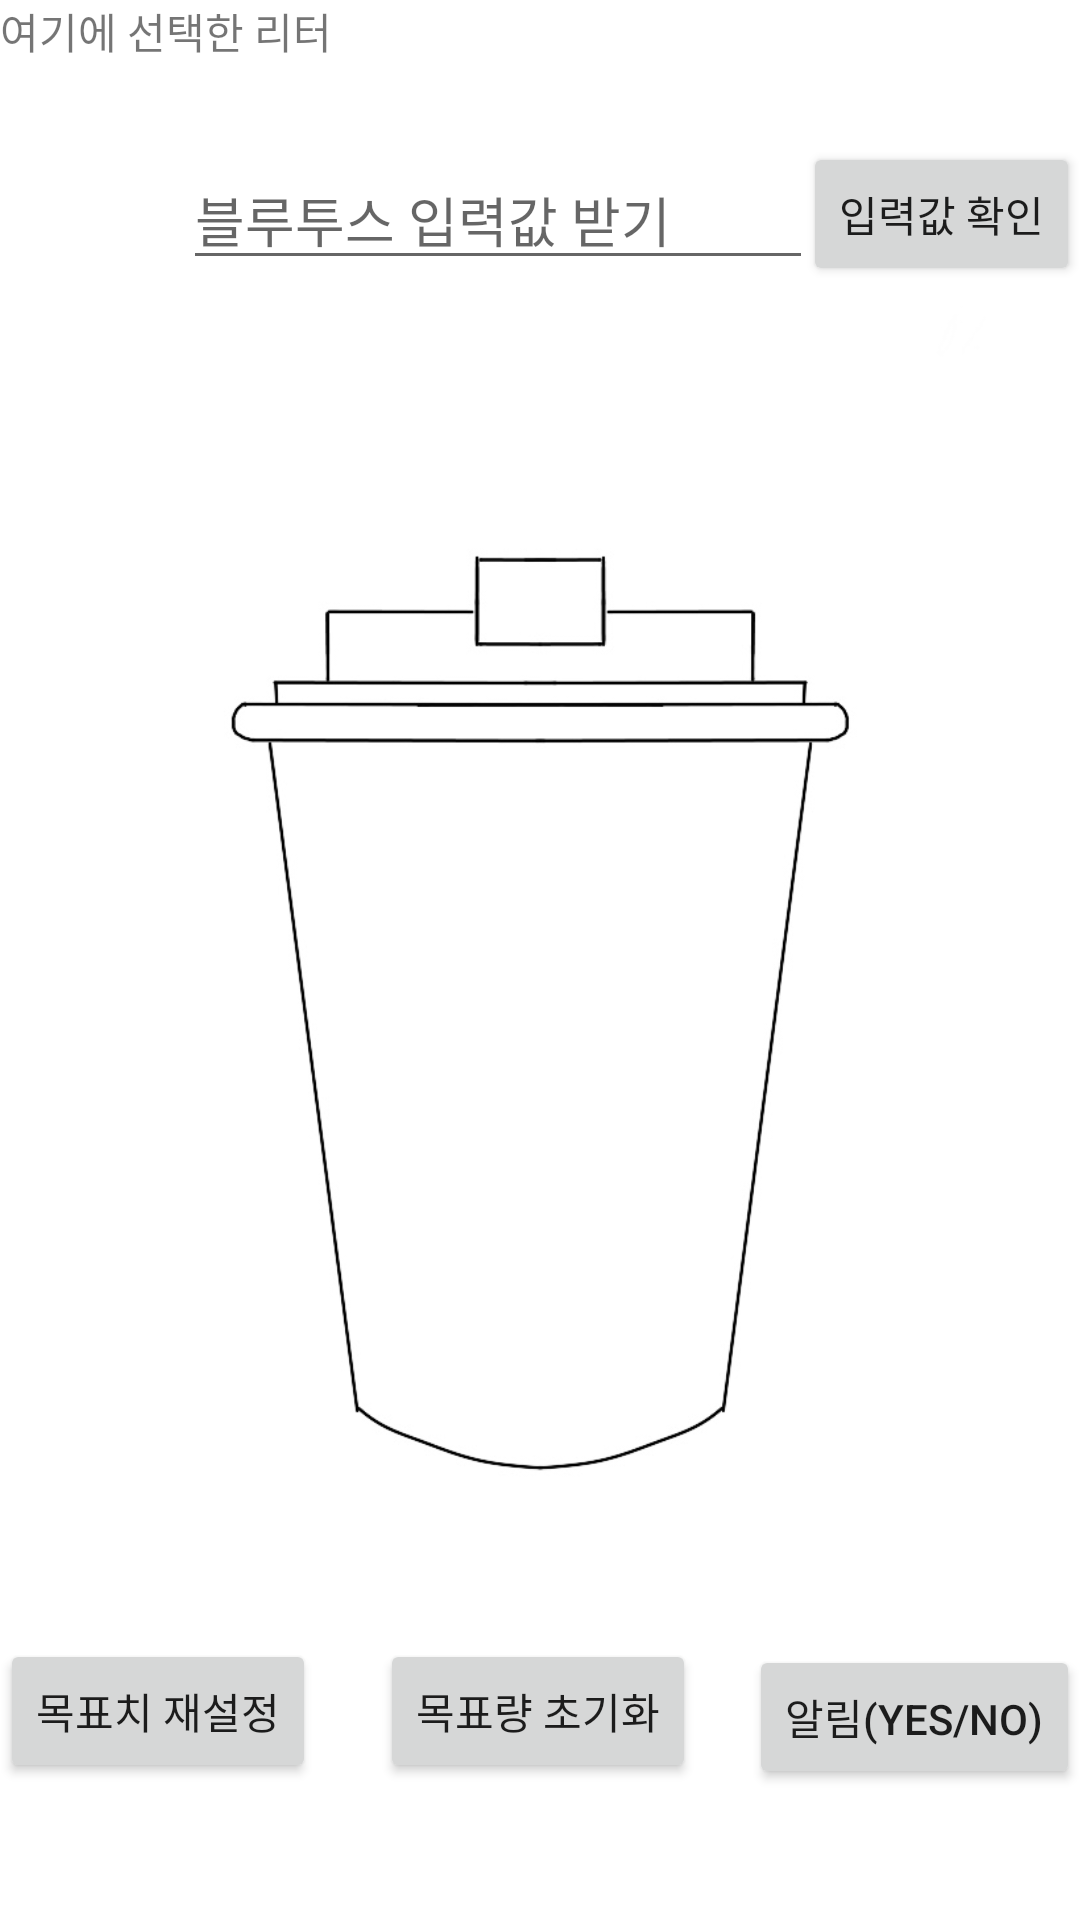

Layout XML and referenced resources for this Android screen:
<!-- AndroidManifest.xml: application theme Theme.Waterplan -->
<!-- res/layout/activity_water.xml -->
<?xml version="1.0" encoding="utf-8"?>
<androidx.constraintlayout.widget.ConstraintLayout xmlns:android="http://schemas.android.com/apk/res/android"
    xmlns:app="http://schemas.android.com/apk/res-auto"
    xmlns:tools="http://schemas.android.com/tools"
    android:layout_width="match_parent"
    android:layout_height="match_parent"
    tools:context=".activity.WaterActivity">

    <FrameLayout
        android:id="@+id/frameLayout"
        android:layout_width="wrap_content"
        android:layout_height="450dp"
        app:layout_constraintBottom_toBottomOf="parent"
        app:layout_constraintEnd_toEndOf="parent"
        app:layout_constraintStart_toStartOf="parent"
        app:layout_constraintTop_toTopOf="parent">

        <androidx.constraintlayout.widget.ConstraintLayout
            android:layout_width="200dp"
            android:layout_height="250dp"
            android:layout_gravity="center_horizontal|center_vertical"
            android:accessibilityLiveRegion="none"
            android:addStatesFromChildren="false"
            android:alwaysDrawnWithCache="false"
            android:animateLayoutChanges="false"
            android:clickable="false"
            android:clipToPadding="false"
            android:descendantFocusability="blocksDescendants"
            android:fadeScrollbars="false">

            <EditText
                android:id="@+id/editTextNumber2"
                android:layout_width="122dp"
                android:layout_height="150dp"
                android:ems="10"
                android:inputType="number"
                app:layout_constraintBottom_toBottomOf="parent"
                app:layout_constraintEnd_toEndOf="parent"
                app:layout_constraintStart_toStartOf="parent"
                app:layout_constraintTop_toTopOf="parent"
                app:layout_constraintVertical_bias="0.84" />

        </androidx.constraintlayout.widget.ConstraintLayout>

        <ImageView
            android:id="@+id/imageView"
            android:layout_width="wrap_content"
            android:layout_height="450dp"
            android:scaleType="centerInside"
            android:visibility="visible"
            app:srcCompat="@drawable/p0" />

        <ImageView
            android:id="@+id/imageView2"
            android:layout_width="wrap_content"
            android:layout_height="wrap_content"
            android:scaleType="centerInside"
            android:visibility="invisible"
            app:srcCompat="@drawable/p25" />

        <ImageView
            android:id="@+id/imageView3"
            android:layout_width="wrap_content"
            android:layout_height="wrap_content"
            android:scaleType="centerInside"
            android:visibility="invisible"
            app:srcCompat="@drawable/p50" />

        <ImageView
            android:id="@+id/imageView4"
            android:layout_width="wrap_content"
            android:layout_height="wrap_content"
            android:scaleType="centerInside"
            android:visibility="invisible"
            app:srcCompat="@drawable/p75" />

        <ImageView
            android:id="@+id/imageView5"
            android:layout_width="wrap_content"
            android:layout_height="wrap_content"
            android:scaleType="centerInside"
            android:visibility="invisible"
            app:srcCompat="@drawable/p100" />

    </FrameLayout>

    <Button
        android:id="@+id/inputButton"
        android:layout_width="wrap_content"
        android:layout_height="wrap_content"
        android:onClick="Button1onClick"
        android:text="입력값 확인"
        app:layout_constraintBottom_toBottomOf="parent"
        app:layout_constraintEnd_toEndOf="parent"
        app:layout_constraintHorizontal_bias="1.0"
        app:layout_constraintStart_toStartOf="parent"
        app:layout_constraintTop_toTopOf="parent"
        app:layout_constraintVertical_bias="0.08" />

    <Button
        android:id="@+id/button2"
        android:layout_width="wrap_content"
        android:layout_height="wrap_content"
        android:onClick="Button2onClick"
        android:text="목표량 초기화"
        app:layout_constraintBottom_toBottomOf="parent"
        app:layout_constraintEnd_toEndOf="parent"
        app:layout_constraintHorizontal_bias="0.498"
        app:layout_constraintStart_toStartOf="parent"
        app:layout_constraintTop_toTopOf="parent"
        app:layout_constraintVertical_bias="0.923" />

    <Button
        android:id="@+id/alarmButton"
        android:layout_width="wrap_content"
        android:layout_height="wrap_content"
        android:onClick="Button3onClick"
        android:text="알림(yes/no)"
        app:layout_constraintBottom_toBottomOf="parent"
        app:layout_constraintEnd_toEndOf="parent"
        app:layout_constraintHorizontal_bias="1.0"
        app:layout_constraintStart_toStartOf="parent"
        app:layout_constraintTop_toTopOf="parent"
        app:layout_constraintVertical_bias="0.926" />

    <EditText
        android:id="@+id/editTextNumber"
        android:layout_width="wrap_content"
        android:layout_height="wrap_content"
        android:ems="10"
        android:filterTouchesWhenObscured="true"
        android:hint="블루투스 입력값 받기"
        android:inputType="number"
        app:layout_constraintBottom_toBottomOf="parent"
        app:layout_constraintEnd_toEndOf="parent"
        app:layout_constraintHorizontal_bias="0.407"
        app:layout_constraintStart_toStartOf="parent"
        app:layout_constraintTop_toTopOf="parent"
        app:layout_constraintVertical_bias="0.084" />

    <Button
        android:id="@+id/newButton"
        android:layout_width="wrap_content"
        android:layout_height="wrap_content"
        android:onClick="Button4onClick"
        android:text="목표치 재설정"
        app:layout_constraintBottom_toBottomOf="parent"
        app:layout_constraintEnd_toEndOf="parent"
        app:layout_constraintHorizontal_bias="0.0"
        app:layout_constraintStart_toStartOf="parent"
        app:layout_constraintTop_toTopOf="parent"
        app:layout_constraintVertical_bias="0.923" />

    <TextView
        android:id="@+id/textHere"
        android:layout_width="wrap_content"
        android:layout_height="wrap_content"
        android:text="여기에 선택한 리터 "
        tools:layout_editor_absoluteX="139dp"
        tools:layout_editor_absoluteY="108dp" />

    
</androidx.constraintlayout.widget.ConstraintLayout>
<!-- resources referenced by this layout -->
<resources>
  <!-- drawable p0: png bitmap (drawable-v24, 18644 bytes) -->
  <!-- drawable p100: png bitmap (drawable-v24, 44081 bytes) -->
  <!-- drawable p25: png bitmap (drawable-v24, 46394 bytes) -->
  <!-- drawable p50: png bitmap (drawable-v24, 47152 bytes) -->
  <style name="Theme.Waterplan" parent="Theme.MaterialComponents.DayNight.NoActionBar">
          
          <item name="colorPrimary">@color/purple_500</item>
          <item name="colorPrimaryVariant">@color/purple_700</item>
          <item name="colorOnPrimary">@color/white</item>
          
          <item name="colorSecondary">@color/teal_200</item>
          <item name="colorSecondaryVariant">@color/teal_700</item>
          <item name="colorOnSecondary">@color/black</item>
          
          <item name="android:statusBarColor">?attr/colorPrimaryVariant</item>
          
      </style>
  <color name="purple_500">#FF6200EE</color>
  <color name="purple_700">#FF3700B3</color>
  <color name="white">#FFFFFFFF</color>
  <color name="teal_200">#FF03DAC5</color>
  <color name="teal_700">#FF018786</color>
  <color name="black">#FF000000</color>
</resources>
